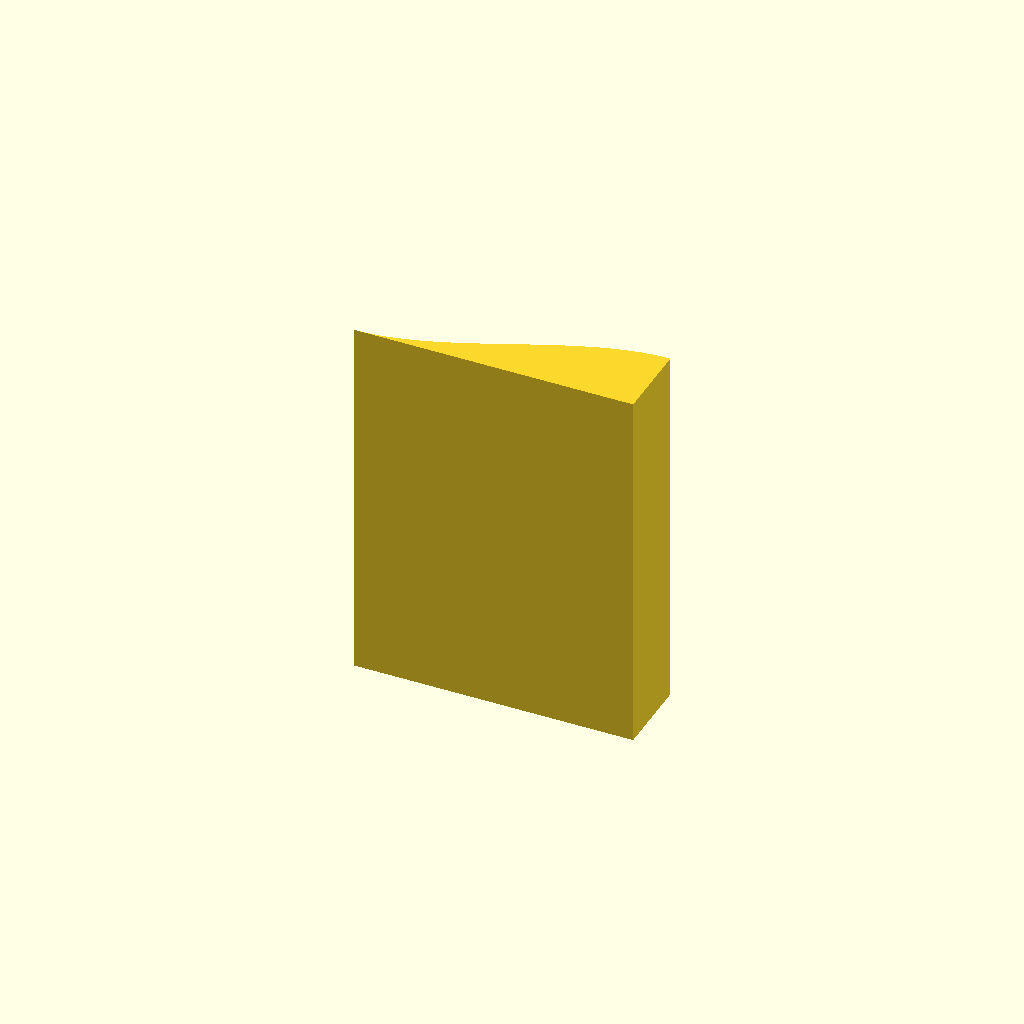
Cell 1 — every parameter at its default value.
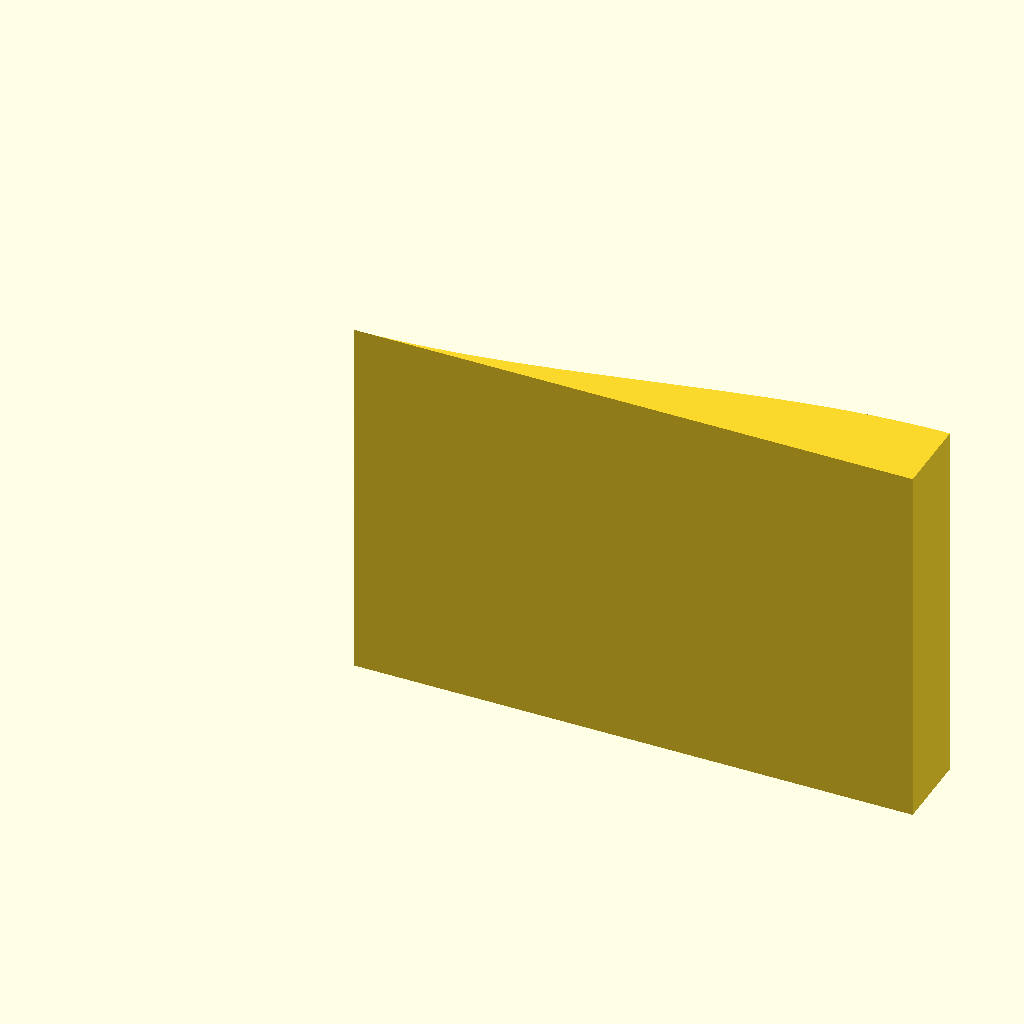
Cell 2: Lx = 700 (everything else at default).
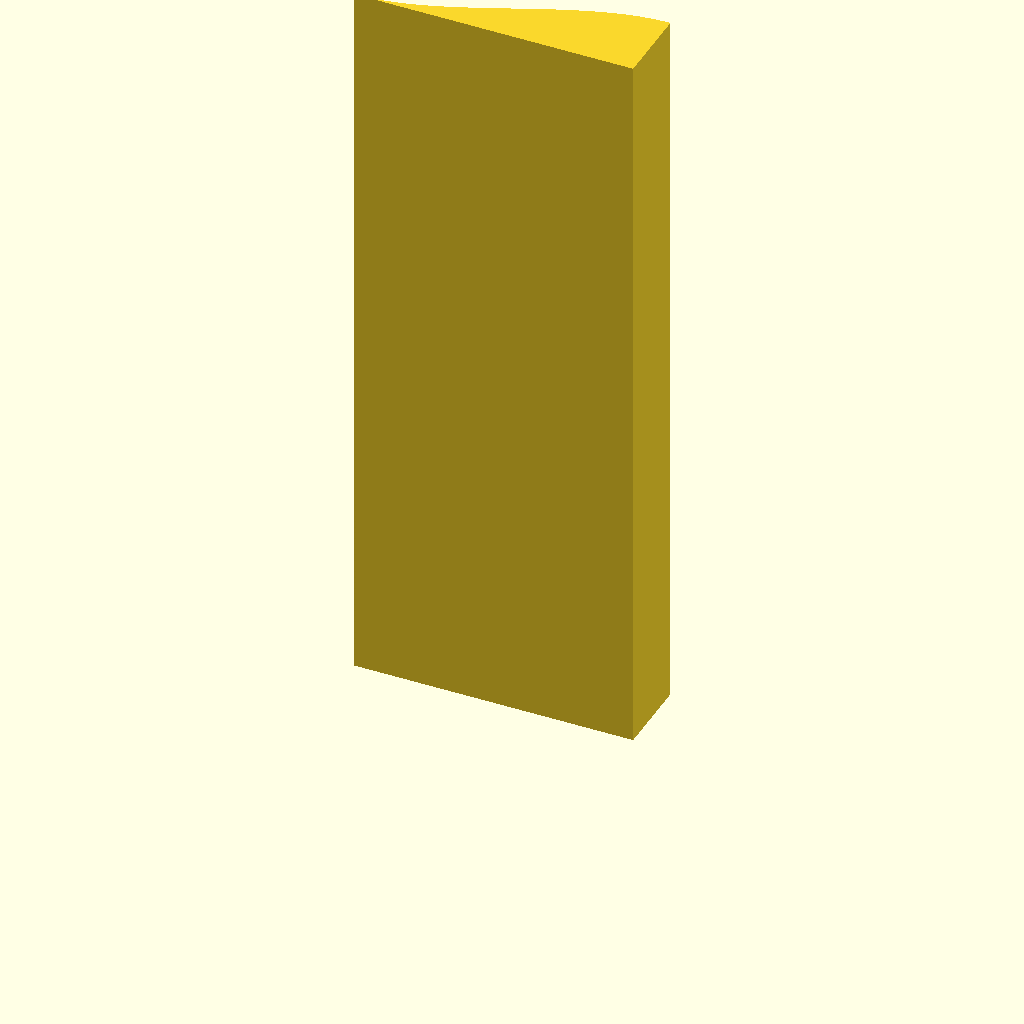
Cell 3: the same model with Ly = 930.
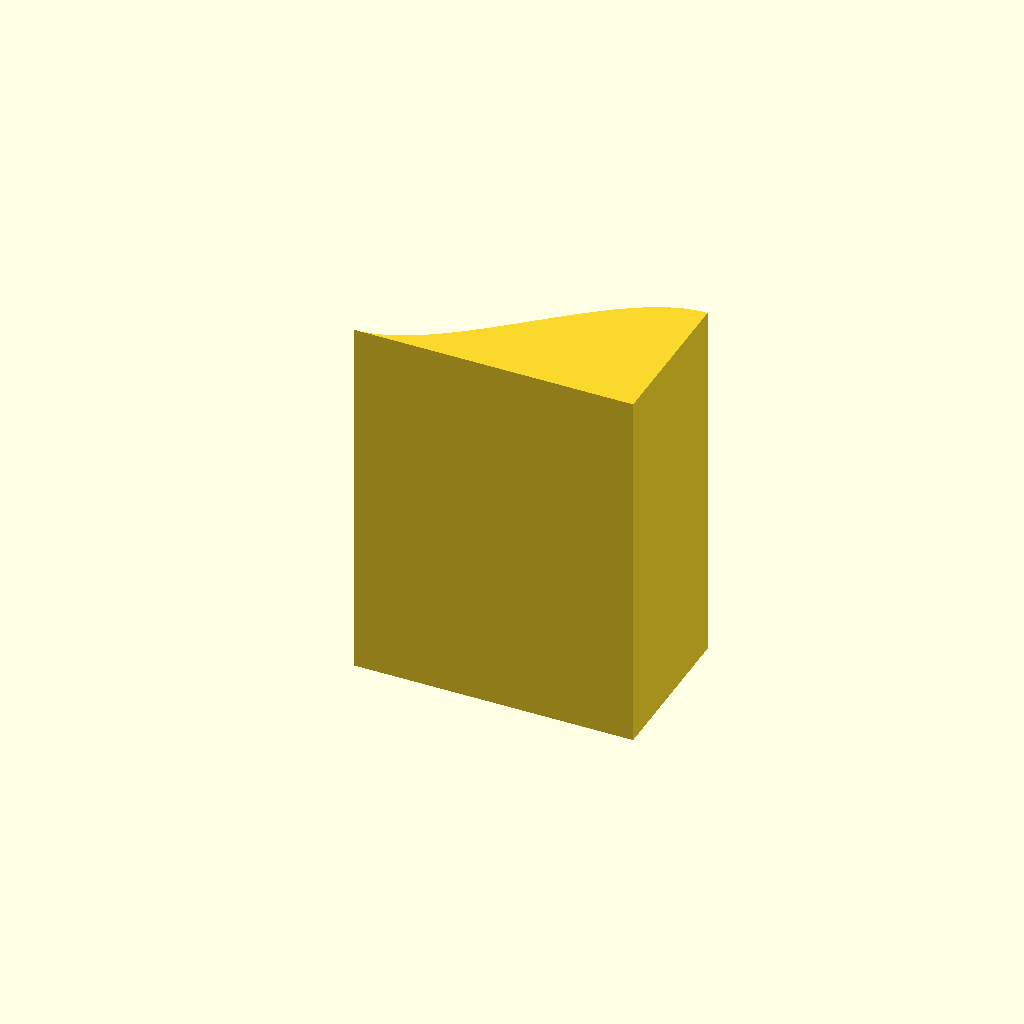
Cell 4 — Lreduccion set to 200, the other parameters unchanged.
All cells are drawn from one camera (rotation 55°, 0°, 25°, orthographic, colour scheme Cornfield), so only the parameter changes between them.
The OpenSCAD source (tunel_reduccion.scad):
// Pieza Lz (ancho = Ly = 470)
Lx = 350;
Ly = 465;
Lreduccion = 100;

a0 = -2 * Lreduccion / pow(Lx, 3);
a1 = 3 * Lreduccion / pow(Lx, 2);

linear_extrude(height = Ly)
    polygon(concat(
        [[0, 0]],                      // inicio piso
        [for (x = [0:5:Lx]) [x, 0]],   // línea del piso
        [for (x = [Lx:-5:0]) [x, a0 * pow(x, 3) + a1 * pow(x, 2)]], // curva superior
        [[0, 0]]                       // cierre
    ));
Customizer parameters (derived from the source; name, type, default, range or options):
Lx: number, default 350
Ly: number, default 465
Lreduccion: number, default 100
